Labelled photos from "mudra_dataset", an image-classification folder in GovindRangappa/mudra-jetson-deploy. The possible labels are: alapadma, ardhachandra, ardhapataka, kapittha, mayura, musti, pataka, shikhara, tripataka.

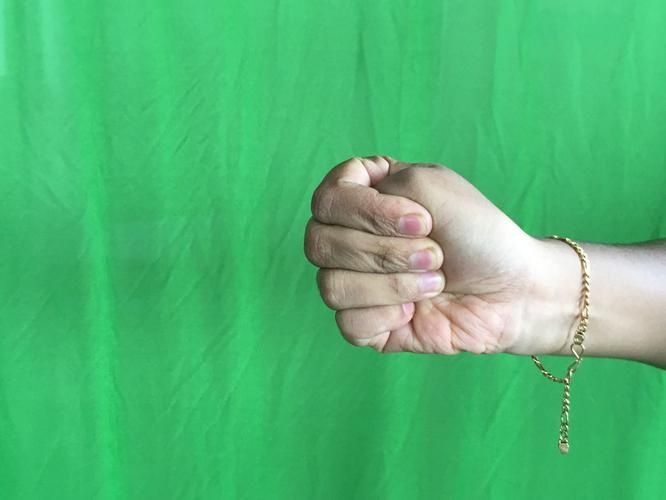
Label: musti

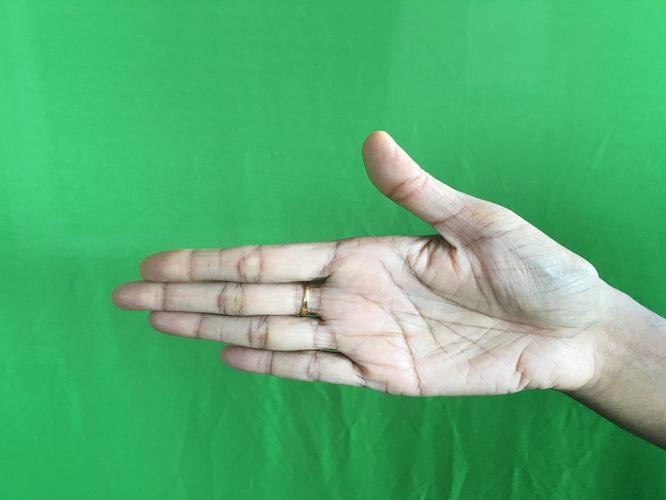
Label: ardhachandra

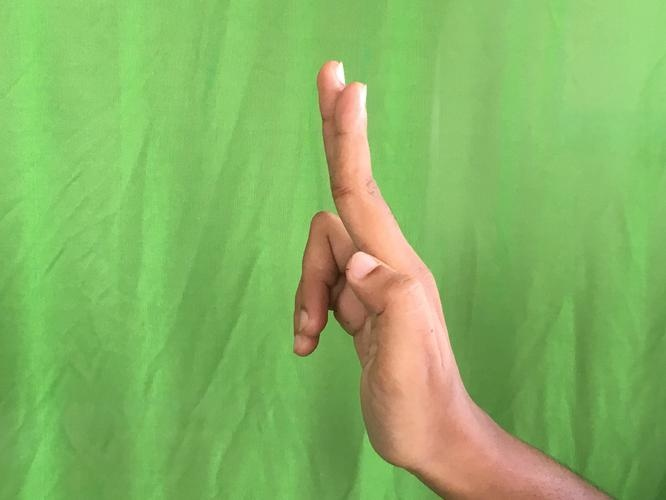
Label: ardhapataka

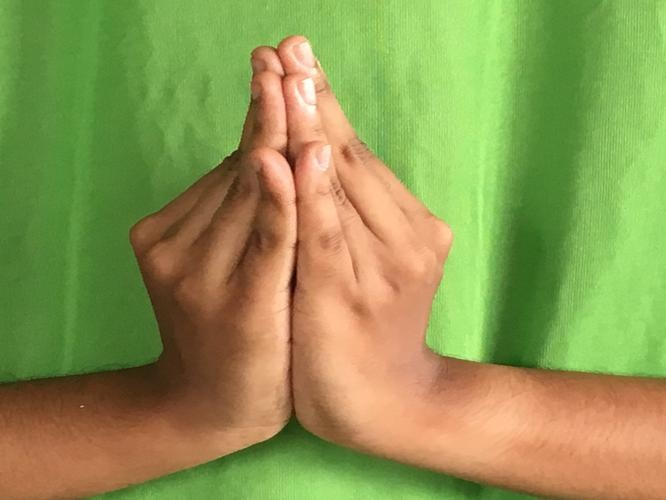
Label: kapittha

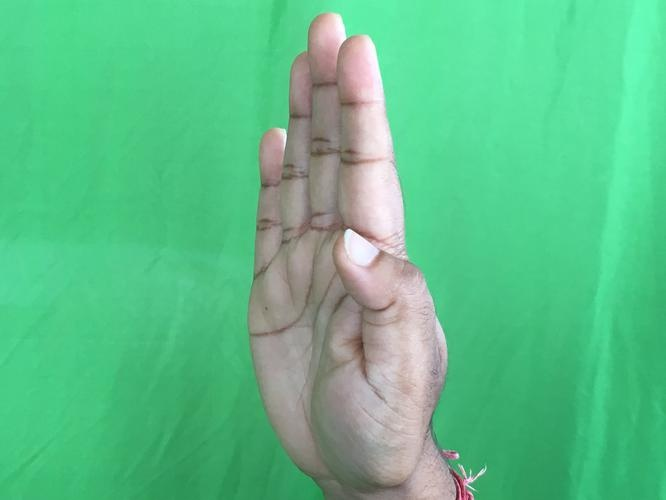
Label: pataka

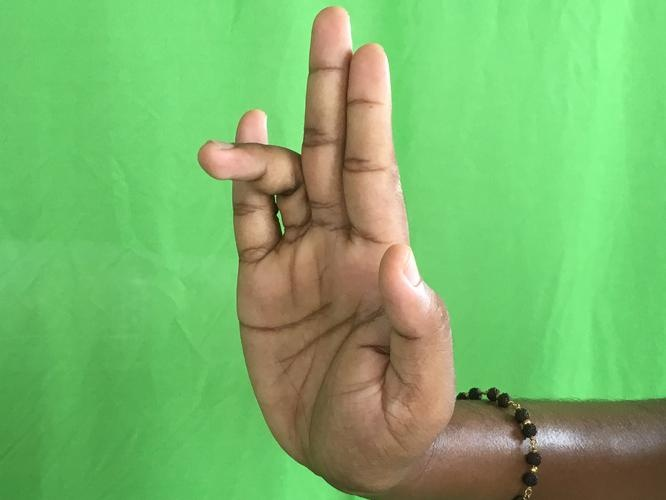
Label: tripataka
